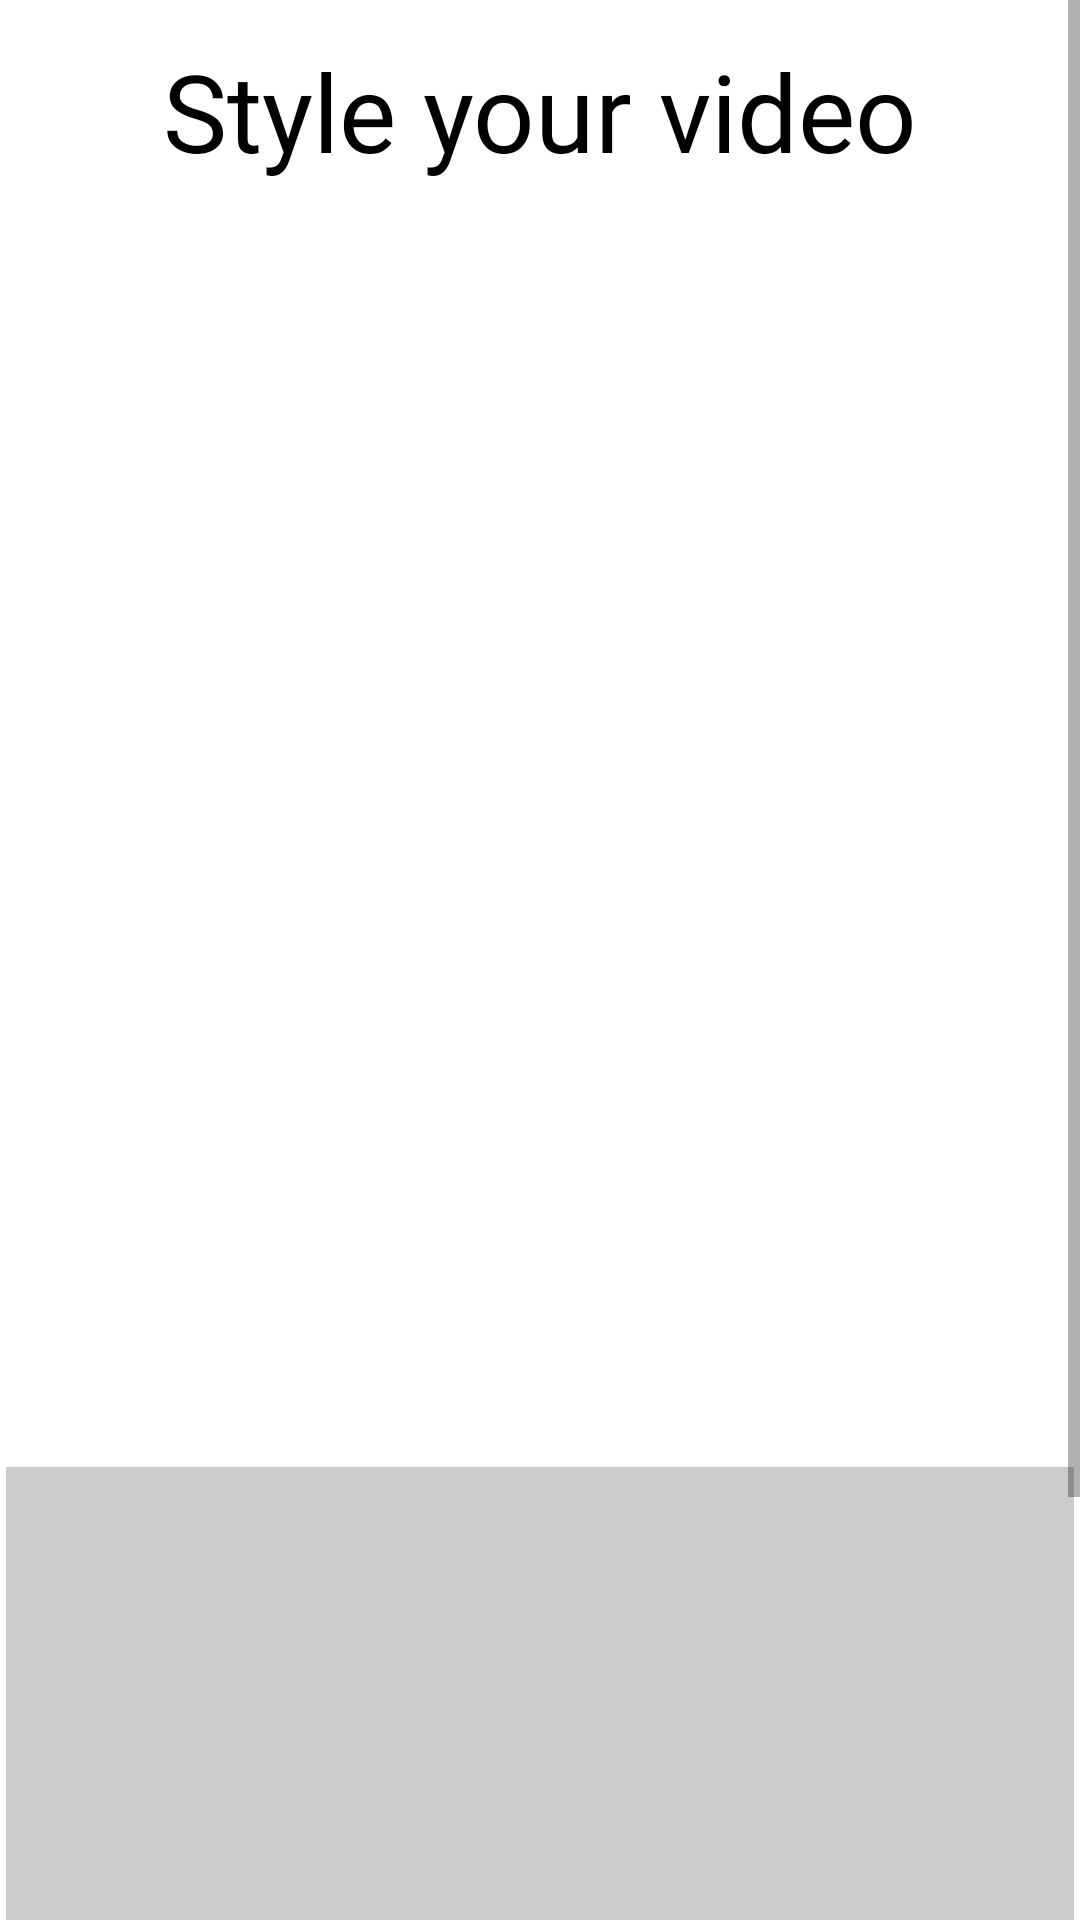

Write the Android layout XML for this screen, with the resource values it uses.
<!-- AndroidManifest.xml: application theme AppTheme.VideoStyleTransfer -->
<!-- res/layout/tfe_pn_activity_style_transfer.xml -->
<?xml version="1.0" encoding="utf-8"?>
<layout xmlns:android="http://schemas.android.com/apk/res/android"
    xmlns:app="http://schemas.android.com/apk/res-auto">

    <data>

        <variable
            name="viewmodelXml"
            type="com.george.lite.examples.video_style_transfer.lib.MLExecutionViewModel" />

    </data>

    <ScrollView
        android:id="@+id/scrollStyle"
        android:layout_width="match_parent"
        android:layout_height="match_parent">

        <RelativeLayout
            android:layout_width="match_parent"
            android:layout_height="match_parent"
            android:background="#FFF"
            android:paddingBottom="16dp">

            <SurfaceView
                android:id="@+id/surfaceView"
                android:layout_width="0dp"
                android:layout_height="0dp"
                android:layout_alignParentStart="true"
                android:layout_alignParentTop="true"
                android:layout_alignParentBottom="true"
                android:layout_marginBottom="0dp" />

            

            <TextView
                android:id="@+id/logoImageView"
                android:layout_width="match_parent"
                android:layout_height="54dp"
                android:layout_centerHorizontal="true"
                android:layout_marginStart="2dp"
                android:layout_marginTop="10dp"
                android:layout_marginEnd="2dp"
                android:fontFamily="@font/aguafina_script"
                android:gravity="center"
                android:text="@string/textViewText"
                android:textAlignment="gravity"
                android:textColor="#000"
                android:textSize="36sp" />

            <RelativeLayout
                android:id="@+id/relativeImageViewProgressbar"
                android:layout_width="match_parent"
                android:layout_height="wrap_content"
                android:layout_below="@id/logoImageView">

                <ImageView
                    android:id="@+id/imageViewStyled"
                    android:layout_width="match_parent"
                    android:layout_height="380dp"
                    android:layout_centerHorizontal="true"
                    android:layout_marginStart="4dp"
                    android:layout_marginTop="8dp"
                    android:layout_marginEnd="4dp" />

                <ProgressBar
                    android:id="@+id/progressBar"
                    android:layout_width="wrap_content"
                    android:layout_height="wrap_content"
                    android:layout_centerInParent="true"
                    android:visibility="invisible" />

            </RelativeLayout>


            <TextView
                android:id="@+id/framesPerSecond"
                android:layout_width="wrap_content"
                android:layout_height="wrap_content"
                android:layout_below="@id/relativeImageViewProgressbar"
                android:layout_centerHorizontal="true"
                android:background="#fff"
                android:padding="4dp"
                android:textColor="#000"
                android:textSize="20sp"
                app:longValueToString="@{viewmodelXml.totalTimeInference}" />

            <androidx.recyclerview.widget.RecyclerView
                android:id="@+id/recyclerViewStyles"
                android:layout_width="match_parent"
                android:layout_height="184dp"
                android:layout_below="@id/framesPerSecond"
                android:layout_margin="2dp"
                android:layout_marginTop="4dp"
                android:background="#ccc"
                android:padding="2dp" />

            <LinearLayout
                android:layout_width="match_parent"
                android:layout_height="wrap_content"
                android:layout_below="@id/recyclerViewStyles"
                android:layout_marginTop="16dp">

                <Switch
                    android:id="@+id/switch_use_gpu"
                    android:layout_width="0dp"
                    android:layout_height="wrap_content"
                    android:layout_gravity="center_vertical"
                    android:layout_weight="1.2"
                    android:background="#fff"
                    android:padding="4dp"
                    android:text="@string/gpu"
                    android:textColor="#000"
                    android:textSize="20sp" />

                <LinearLayout
                    android:layout_width="0dp"
                    android:layout_height="wrap_content"
                    android:layout_weight="3"
                    android:orientation="vertical">

                    <TextView
                        android:layout_width="match_parent"
                        android:layout_height="wrap_content"
                        android:text="@string/style_blending"
                        android:textColor="#000"
                        android:textSize="20sp" />

                    <SeekBar
                        android:id="@+id/seek_bar_style"
                        android:layout_width="match_parent"
                        android:layout_height="wrap_content"
                        android:layout_gravity="center_vertical"
                        android:layout_marginStart="16dp"
                        android:layout_marginTop="4dp" />

                    <TextView
                        android:layout_width="match_parent"
                        android:layout_height="wrap_content"
                        android:layout_marginTop="16dp"
                        android:text="@string/video_quality"
                        android:textColor="#000"
                        android:textSize="20sp" />

                    <SeekBar
                        android:id="@+id/seek_bar_quality"
                        android:layout_width="match_parent"
                        android:layout_height="wrap_content"
                        android:layout_gravity="center_vertical"
                        android:layout_marginStart="16dp"
                        android:layout_marginTop="4dp" />

                </LinearLayout>

            </LinearLayout>

        </RelativeLayout>

    </ScrollView>


</layout>
<!-- resources referenced by this layout -->
<resources>
  <string name="gpu">\tGPU</string>
  <string name="style_blending">Style blending</string>
  <string name="textViewText">Style your video</string>
  <string name="video_quality">Video Quality</string>
  <style name="AppTheme.VideoStyleTransfer" parent="Theme.AppCompat.Light.NoActionBar">
      <item name="colorPrimary">@color/tfe_color_primary</item>
      <item name="colorPrimaryDark">@color/tfe_color_primary_dark</item>
      <item name="colorAccent">@color/tfe_color_accent</item>
      <item name="android:windowContentOverlay">@null</item>
      <item name="elevation">0dp</item>
    </style>
  <color name="tfe_color_primary">#ffa800</color>
  <color name="tfe_color_primary_dark">#ff6f00</color>
  <color name="tfe_color_accent">#ffa800</color>
</resources>
